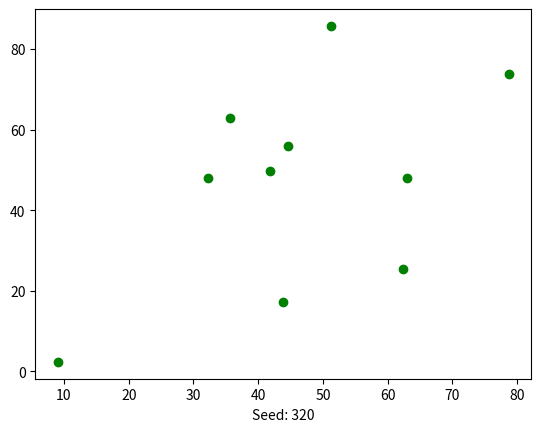

Source code (Python):
#!env python3
# Import pyplot package:
import matplotlib.pyplot as plt
import random

s= random.randint(0, 1000)
s= 320
print( f"Seed: {s}" )
random.seed(s)

# Create a plot from a data set:
X= [ random.random()*100 for i in range(10) ]
Y= [ random.random()*100 for i in range(10) ]

plt.plot( X, Y, color='green', marker='o', linestyle=' ')
plt.xlabel( f"Seed: {s}" )

# Generate the plot:
plt.show()
